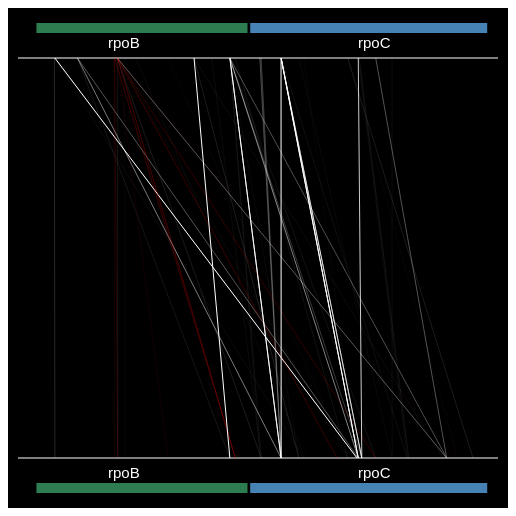
D3 v4 page, settled after 360 driven frames (6 s of simulated time); the page loaded 1 data file(s).


    var div = d3.select("body").append("div").attr("class", "tooltip").style("opacity", 0);
    d3.json("data.json", function(data){
      console.log(data)
      svg_width = 500
      svg_height = 500
      track_start = 10
      track_end = svg_height-10
      track1y = 50
      track2y = 450
      max_x = 759500
      max_y = 767500
      var temp_opacity;
      var temp_stroke;
      svg = d3.select("#graph_div").append("svg").attr("id","graph").attr("height",svg_height).attr("width",svg_width)
      min_pos = data.map(function(d){return +d.p1}).reduce(function(a,b){return  a<b ? a : b})
      max_pos = data.map(function(d){return +d.p1}).reduce(function(a,b){return  a>b ? a : b})
      pix_scale = d3.scaleLinear().domain([max_x,max_y]).range([track_start,track_end])
      min_pval = data.map(function(d){return +d.pval}).reduce(function(a,b){return  a<b ? a : b})
      max_pval = data.map(function(d){return +d.pval}).reduce(function(a,b){return  a>b ? a : b})
      opacity_scale = d3.scaleLog().domain([1e-10,1e-300]).range([0,1]).clamp(true)
      assoc_col = function(d){return d=="1" ? "red" : "white"}
      svg.append("line").attr("x1",track_start).attr("x2",track_end).attr("y1",track1y).attr("y2",track1y).attr("stroke","white")
      svg.append("line").attr("x1",track_start).attr("x2",track_end).attr("y1",track2y).attr("y2",track2y).attr("stroke","white")
      svg.append("line").attr("x1",pix_scale(759807)).attr("x2",pix_scale(763325)).attr("y1",20).attr("y2",20).attr("stroke","#2D7D51").attr("stroke-width",10)
      svg.append("line").attr("x1",pix_scale(763370)).attr("x2",pix_scale(767320)).attr("y1",20).attr("y2",20).attr("stroke","steelblue").attr("stroke-width",10)
      svg.append("line").attr("x1",pix_scale(759807)).attr("x2",pix_scale(763325)).attr("y1",480).attr("y2",480).attr("stroke","#2D7D51").attr("stroke-width",10)
      svg.append("line").attr("x1",pix_scale(763370)).attr("x2",pix_scale(767320)).attr("y1",480).attr("y2",480).attr("stroke","steelblue").attr("stroke-width",10)
      svg.append("text").text("rpoB").attr("x",100).attr("y",40).attr("font-family", "sans-serif").attr("font-size", "15px").attr("fill", "white")
      svg.append("text").text("rpoC").attr("x",350).attr("y",40).attr("font-family", "sans-serif").attr("font-size", "15px").attr("fill", "white")
      svg.append("text").text("rpoB").attr("x",100).attr("y",470).attr("font-family", "sans-serif").attr("font-size", "15px").attr("fill", "white")
      svg.append("text").text("rpoC").attr("x",350).attr("y",470).attr("font-family", "sans-serif").attr("font-size", "15px").attr("fill", "white")
      links = svg.selectAll(".link")
        .data(data).enter()
        .append("line")
        .attr("x1",function(d){ return pix_scale(d.p1)})
        .attr("x2",function(d){ return pix_scale(d.p2)})
        .attr("y1",track1y)
        .attr("y2",track2y)
        .style("stroke",function(d){ return assoc_col(d.assoc)})
        .style("opacity",function(d){ return opacity_scale(d.pval)})
      links.on("mouseover",function(d){
        temp_opacity = opacity_scale(d.pval)
        temp_stroke = assoc_col(d.assoc)
        d3.select(this).style("stroke","blue").style("opacity",1)
        console.log(d);
        rounded_val = 0
        if (d.pval!=0){
          temp_dec = JSON.stringify(d.pval).split("e")[0]
          rounded_val = Math.round(temp_dec)+"e"+JSON.stringify(d.pval).split("e")[1]
        }
        var htmlString = "Pos: "+d.p1+"-"+d.p2+"<br>P-val: "+rounded_val+"<br>GWAS: "+d.assoc;
        div.html(htmlString)
          .style("left", (d3.event.pageX) + "px")
          .style("top", (d3.event.pageY - 28) + "px");
        div.transition()
          .duration(200)
          .style("opacity", .9);


      }).on("mouseout",function(d){
        d3.select(this).style("stroke",temp_stroke).style("opacity",temp_opacity)
        div.transition()
          .duration(500)
          .style("opacity", 0);

      })
    })




  

### data: data.json
[
 {
  "p2": "761155",
  "pval": 1.9800641068391886e-08,
  "p1": "759939",
  "assoc": "1"
 },
 {
  "p2": "761155",
  "pval": 1.0335708398338806e-06,
  "p1": "759940",
  "assoc": "1"
 },
 {
  "p2": "760115",
  "pval": 4.4054013189258865e-56,
  "p1": "760106",
  "assoc": "0"
 },
 {
  "p2": "765150",
  "pval": 3.6035665770856844e-41,
  "p1": "760106",
  "assoc": "0"
 },
 {
  "p2": "764263",
  "pval": 5.946729880750212e-22,
  "p1": "760115",
  "assoc": "0"
 },
 {
  "p2": "764653",
  "pval": 5.588129285608434e-13,
  "p1": "760115",
  "assoc": "0"
 },
 {
  "p2": "765150",
  "pval": 0.0,
  "p1": "760115",
  "assoc": "0"
 },
 {
  "p2": "763031",
  "pval": 1.8211315879837032e-33,
  "p1": "760490",
  "assoc": "0"
 },
 "... 125 more items"
]